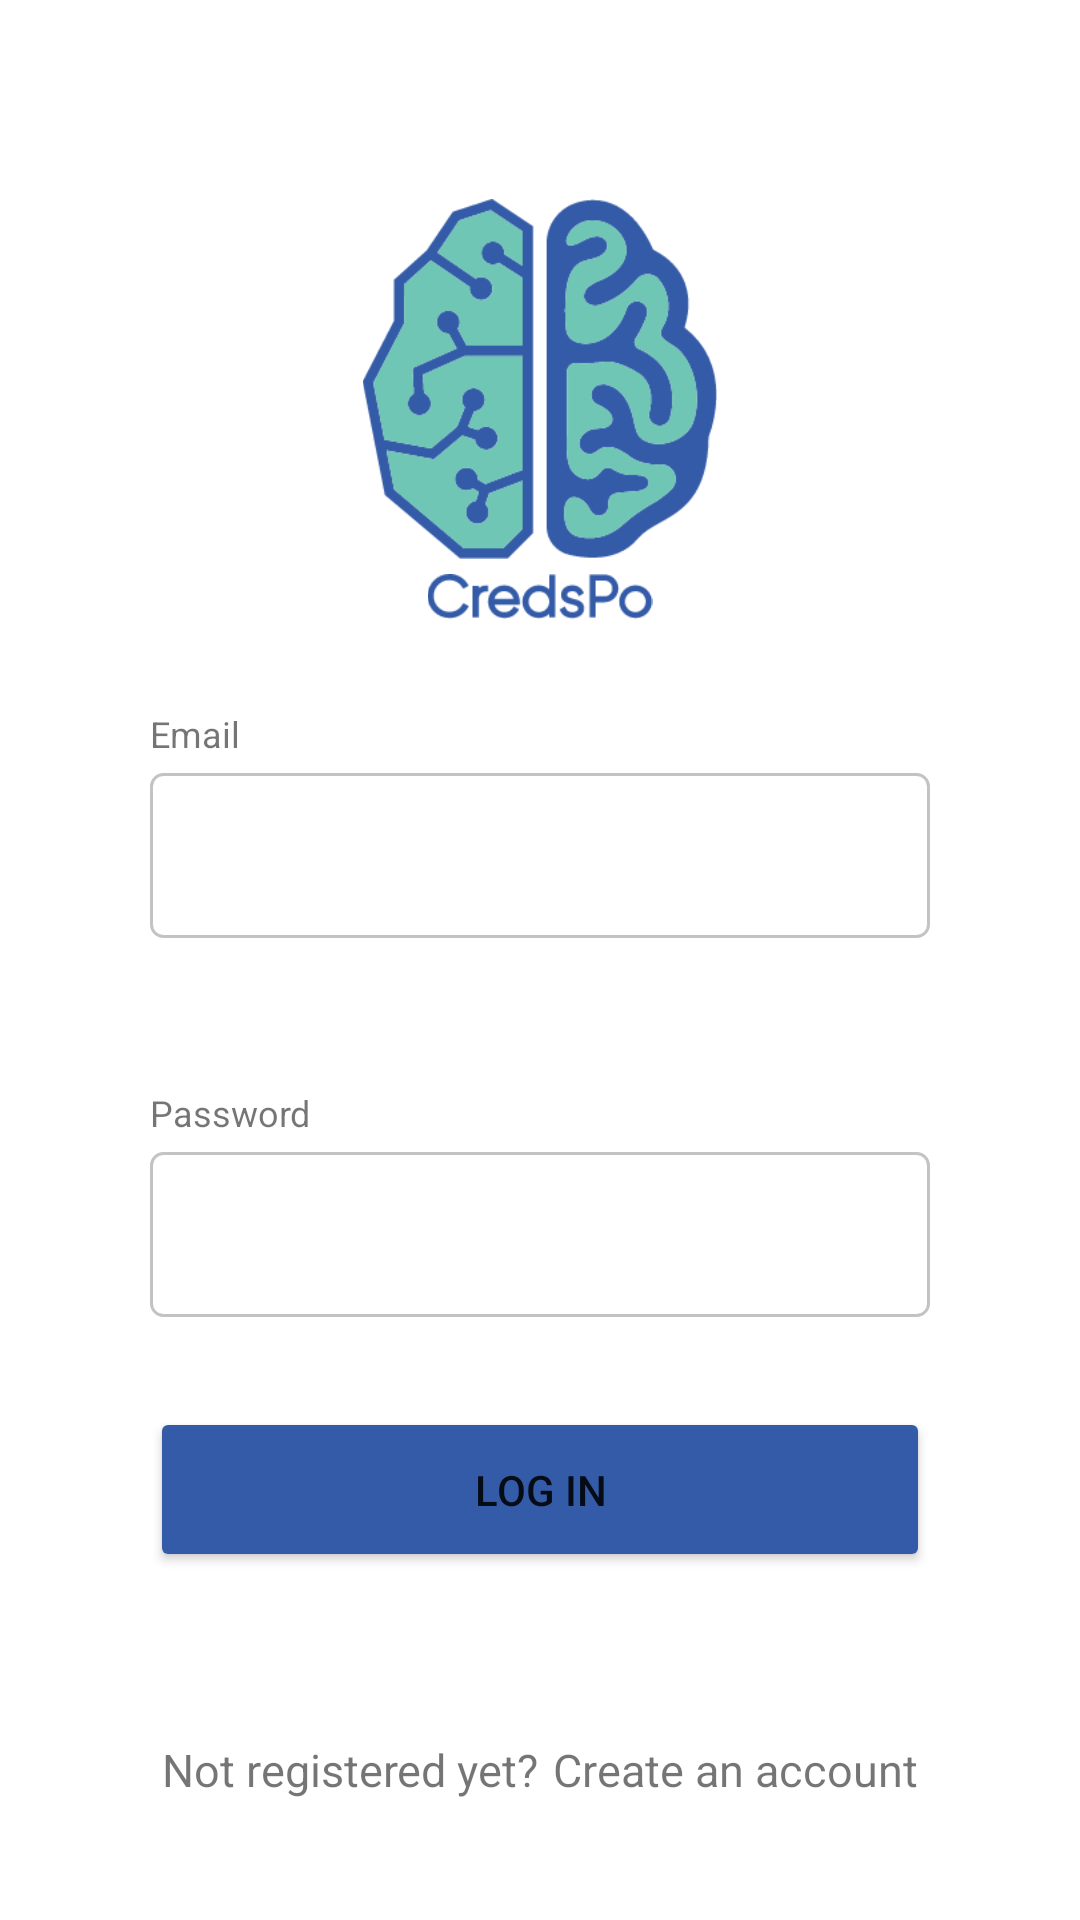

Android layout source for this screen:
<!-- AndroidManifest.xml: application theme Theme.CredsPo -->
<!-- res/layout/fragment_login.xml -->
<?xml version="1.0" encoding="utf-8"?>
<androidx.constraintlayout.widget.ConstraintLayout xmlns:android="http://schemas.android.com/apk/res/android"
    android:layout_width="match_parent"
    android:layout_height="match_parent"
    xmlns:app="http://schemas.android.com/apk/res-auto">

    <ImageView
        android:id="@+id/login_image_logo"
        android:layout_width="match_parent"
        android:layout_height="120dp"
        android:src="@drawable/logo"
        app:layout_constraintStart_toStartOf="parent"
        app:layout_constraintEnd_toEndOf="parent"
        app:layout_constraintTop_toTopOf="parent"
        app:layout_constraintBottom_toBottomOf="@id/login_label_email" />
    <ImageView
        android:id="@+id/login_image_name"
        android:layout_width="match_parent"
        android:layout_height="15dp"
        android:src="@drawable/name"
        android:layout_marginTop="5dp"
        app:layout_constraintStart_toStartOf="parent"
        app:layout_constraintEnd_toEndOf="parent"
        app:layout_constraintTop_toBottomOf="@id/login_image_logo" />

    <TextView
        android:id="@+id/login_label_email"
        android:layout_width="wrap_content"
        android:layout_height="wrap_content"
        android:text="Email"
        android:textColor="@color/darker_blue"
        android:textSize="12sp"
        android:layout_marginTop="50dp"
        app:layout_constraintStart_toStartOf="@id/login_edittext_email"
        app:layout_constraintTop_toBottomOf="@id/login_image_logo" />
    <EditText
        android:id="@+id/login_edittext_email"
        android:layout_width="match_parent"
        style="@style/Theme.CredsPo.EditText"
        android:inputType="textEmailAddress"
        android:layout_marginTop="5dp"
        app:layout_constraintTop_toBottomOf="@id/login_label_email" />

    <TextView
        android:id="@+id/login_label_pass"
        android:layout_width="wrap_content"
        android:layout_height="wrap_content"
        android:text="Password"
        android:textColor="@color/darker_blue"
        android:textSize="12sp"
        android:layout_marginTop="50dp"
        app:layout_constraintStart_toStartOf="@id/login_edittext_email"
        app:layout_constraintTop_toBottomOf="@id/login_edittext_email" />
    <EditText
        android:id="@+id/login_edittext_pass"
        android:layout_width="match_parent"
        style="@style/Theme.CredsPo.EditText"
        android:inputType="textPassword"
        android:layout_marginTop="5dp"
        app:layout_constraintTop_toBottomOf="@id/login_label_pass" />

    <Button
        android:id="@+id/login_button"
        android:layout_width="match_parent"
        style="@style/Theme.CredsPo.Button"
        android:text="LOG IN"
        android:layout_marginTop="30dp"
        app:layout_constraintTop_toBottomOf="@id/login_edittext_pass"
        app:layout_constraintStart_toStartOf="parent"
        app:layout_constraintEnd_toEndOf="parent" />

    <LinearLayout
        android:layout_width="wrap_content"
        android:layout_height="wrap_content"
        android:layout_marginBottom="40dp"
        app:layout_constraintStart_toStartOf="parent"
        app:layout_constraintEnd_toEndOf="parent"
        app:layout_constraintBottom_toBottomOf="parent">
    <TextView
        android:id="@+id/login_label_not_registered"
        android:layout_width="wrap_content"
        android:layout_height="wrap_content"
        android:text="Not registered yet?"
        android:textColor="@color/darker_blue"
        android:textSize="15sp" />
    <TextView
        android:id="@+id/login_label_create_account"
        android:layout_width="wrap_content"
        android:layout_height="wrap_content"
        android:text="Create an account"
        android:textColor="@color/light_blue"
        android:textSize="15sp"
        android:layout_marginLeft="5dp"
        app:layout_constraintStart_toEndOf="@id/login_label_not_registered" />
    </LinearLayout>

</androidx.constraintlayout.widget.ConstraintLayout>
<!-- resources referenced by this layout -->
<resources>
  <!-- drawable logo: png bitmap (drawable-hdpi, 7611 bytes) -->
  <!-- drawable name: png bitmap (drawable-hdpi, 1498 bytes) -->
  <style name="Theme.CredsPo.Button" parent="ThemeOverlay.AppCompat">
          <item name="backgroundTint">@color/button</item>
          <item name="android:layout_height">55dp</item>
          <item name="android:layout_marginHorizontal">50dp</item>
      </style>
  <style name="Theme.CredsPo.EditText" parent="ThemeOverlay.AppCompat">
          <item name="android:background">@drawable/edit_text_border</item>
          <item name="android:padding">5dp</item>
          <item name="android:layout_height">55dp</item>
          <item name="android:layout_marginHorizontal">50dp</item>
      </style>
  <style name="Theme.CredsPo" parent="Theme.MaterialComponents.DayNight.NoActionBar">
          
          <item name="colorPrimary">@color/purple_500</item>
          <item name="colorPrimaryVariant">@color/purple_700</item>
          <item name="colorOnPrimary">@color/white</item>
          
          <item name="colorSecondary">@color/teal_200</item>
          <item name="colorSecondaryVariant">@color/teal_700</item>
          <item name="colorOnSecondary">@color/black</item>
          
          <item name="android:statusBarColor" tools:targetApi="l">?attr/colorPrimaryVariant</item>
          
      </style>
  <color name="button">#345BA8</color>
  <!-- drawable edit_text_border (drawable) -->
  <?xml version="1.0" encoding="utf-8"?>
  <shape xmlns:android="http://schemas.android.com/apk/res/android" android:shape="rectangle">
      <solid android:color="@color/white"/>
      <stroke android:width="1dp" android:color="@color/border"/>
      <corners android:radius="4dp"/>
  </shape>
  <color name="purple_500">#FF6200EE</color>
  <color name="purple_700">#FF3700B3</color>
  <color name="white">#FFFFFFFF</color>
  <color name="teal_200">#FF03DAC5</color>
  <color name="teal_700">#FF018786</color>
  <color name="black">#FF000000</color>
  <color name="border">#C3C3C3</color>
</resources>
